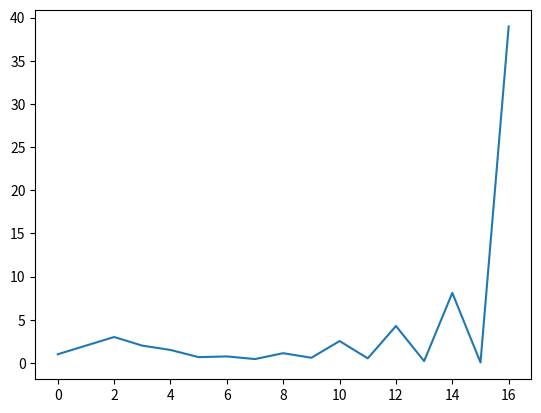

This chart was generated by the following Python code:
# TEST & TRAINING FILE
import matplotlib.pyplot as plt

## Try except
def t_try():
    c = str(5)
    print(type(c))

    try:
        int(c)
        print("Ok")
    except ValueError:
        print("Error")

    print("Finish")


## Trying to learn classes
l1 = []
c1 = 0

class mark:
    def __init__(self, name, note):
        self.name = name
        self.note = note


    def __str__(self):
        return f"{self.name} obtained {self.note}"


## Finding out which is the best suite for the garlatti suite

def gar(z):
    g = 1
    h = 2
    i = 3
    j = 0

    l = [1, 2, 3]
    c = 0

    while j < z:
        ## Base calcul & save result
        j = (h * i) / (g * i)
        l.append(j)


        ## Offset all variables
        g = h
        h = i
        i = j
        c = c + 1

    print(l)
    plt.plot(l)

    plt.show()

gar(10)



## Test for Fall of 1

class Rpos:
    def __init__(self, x, y):
        self.x = x
        self.y = y

    def __str__(self):
        return f"The robot is situated in x = {self.x} and y = {self.y}"

    def ask(self):
        return int(self.x), int(self.y)

def fun(a, b):
    Rpos.x = a
    Rpos.y = b
    print(Rpos.x, Rpos.y)

fun(1,2)